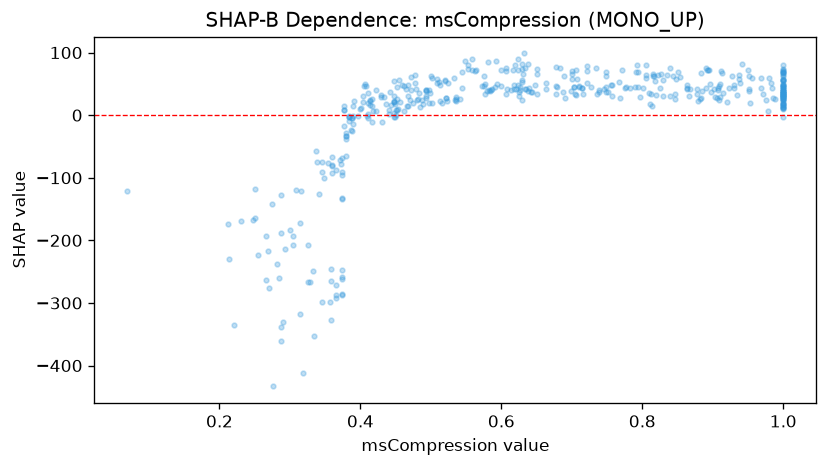

Data behind this chart, as committed beside it:
feature_value, shap_value
0.247, -167.3
0.623, 89.61
1.0, 44.75
0.25, -164.9
0.864, 48.47
1.0, 19.69
1.0, 35.31
0.448, 54.14
1.0, 49.57
0.431, -11.38
0.489, 17.79
0.706, 31.94
0.738, 36.39
1.0, 62.25
0.621, 41.34
0.231, -169.2
0.927, 61.89
0.664, 42.25
1.0, 30.54
0.564, 71.37
0.493, 28.11
0.844, 62.97
0.634, 41.11
0.452, 25.17
0.757, 29.95
0.587, 41.03
1.0, 36.04
0.452, 45.57
0.453, 9.426
0.913, 67.27
0.579, 38.34
0.912, 70.54
0.884, 27.09
1.0, 79.7
0.951, 41.06
0.783, 43.29
0.801, 43.24
0.638, 38.35
0.377, -16.76
0.417, -10.27
0.806, 80.7
0.678, 77.52
0.617, 72.69
0.748, 62.34
0.314, -172.3
0.951, 37.92
0.52, 54.34
0.699, 38.28
0.429, 32.06
0.38, -32.64
0.533, 59.02
0.89, 74.95
0.867, 31.08
0.288, -338.6
0.63, 56.77
0.648, 47.54
0.509, 58.53
0.276, -433.2
0.345, -297.9
0.271, -275.9
... 389 more rows
